Labelled photos from "Classifier", an image-classification folder in Meisdy/abb-vision-quality-inspection. The possible labels are: blue correct, correct yellow, mix, red correct, yellow correct.

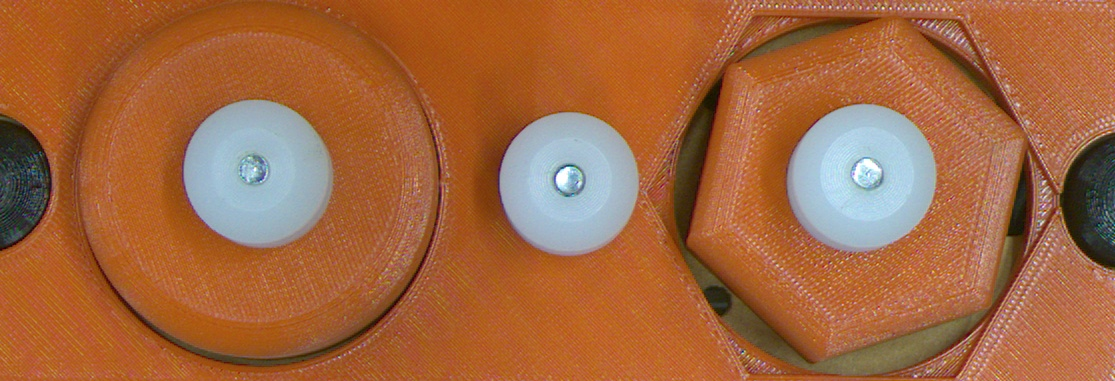
Label: red correct

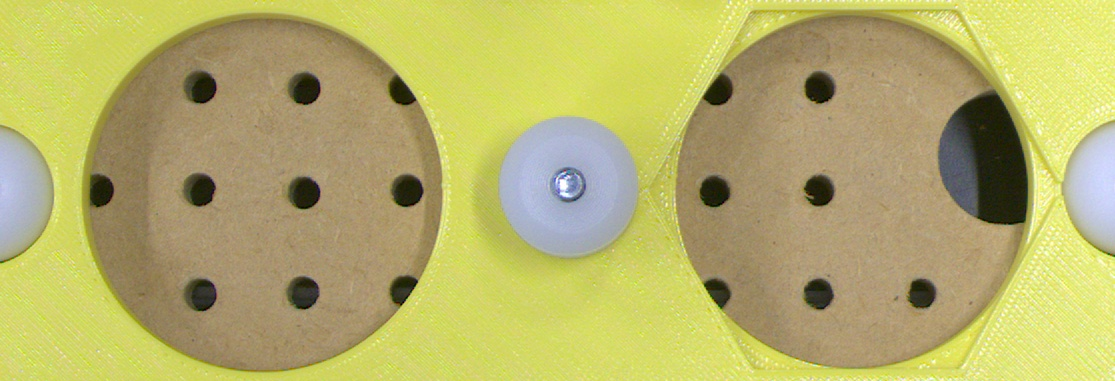
Label: mix

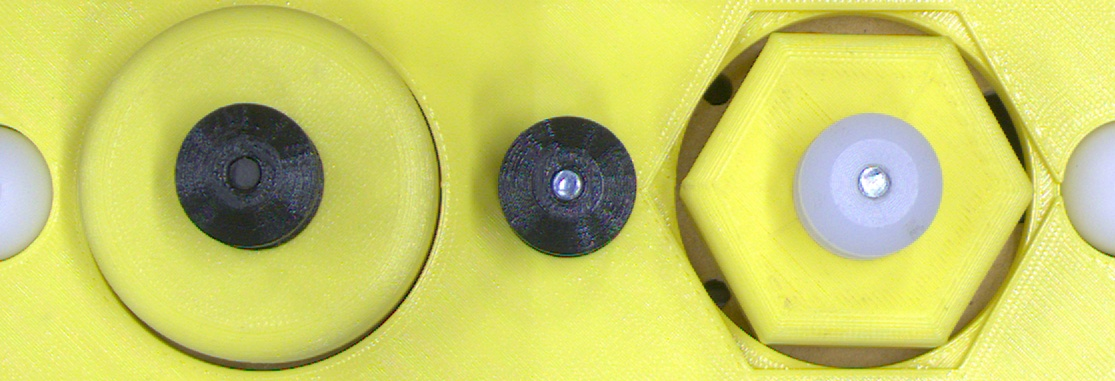
Label: yellow correct

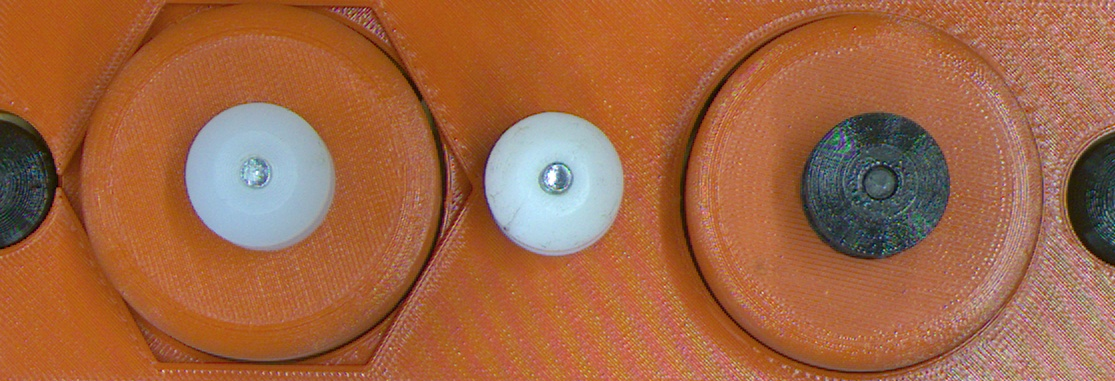
Label: mix

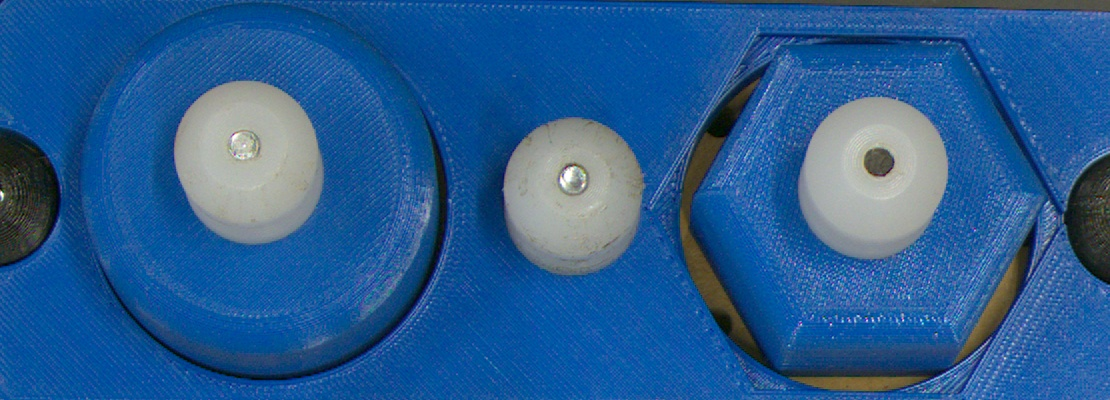
Label: blue correct

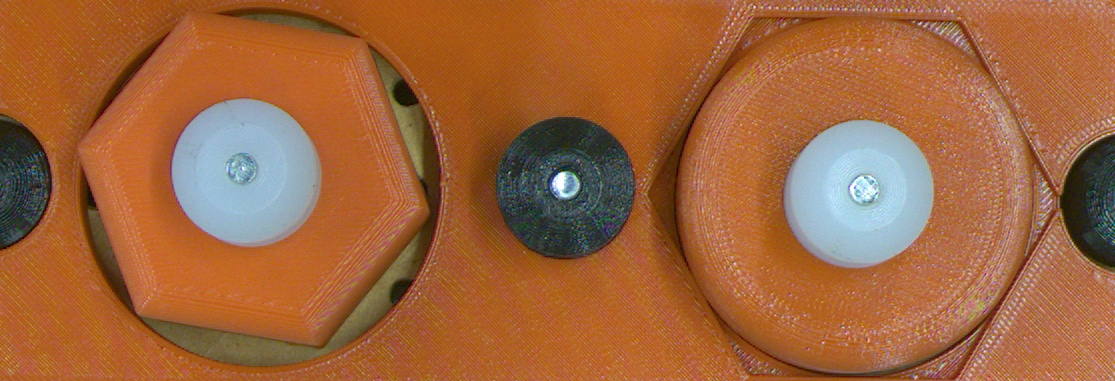
Label: mix
